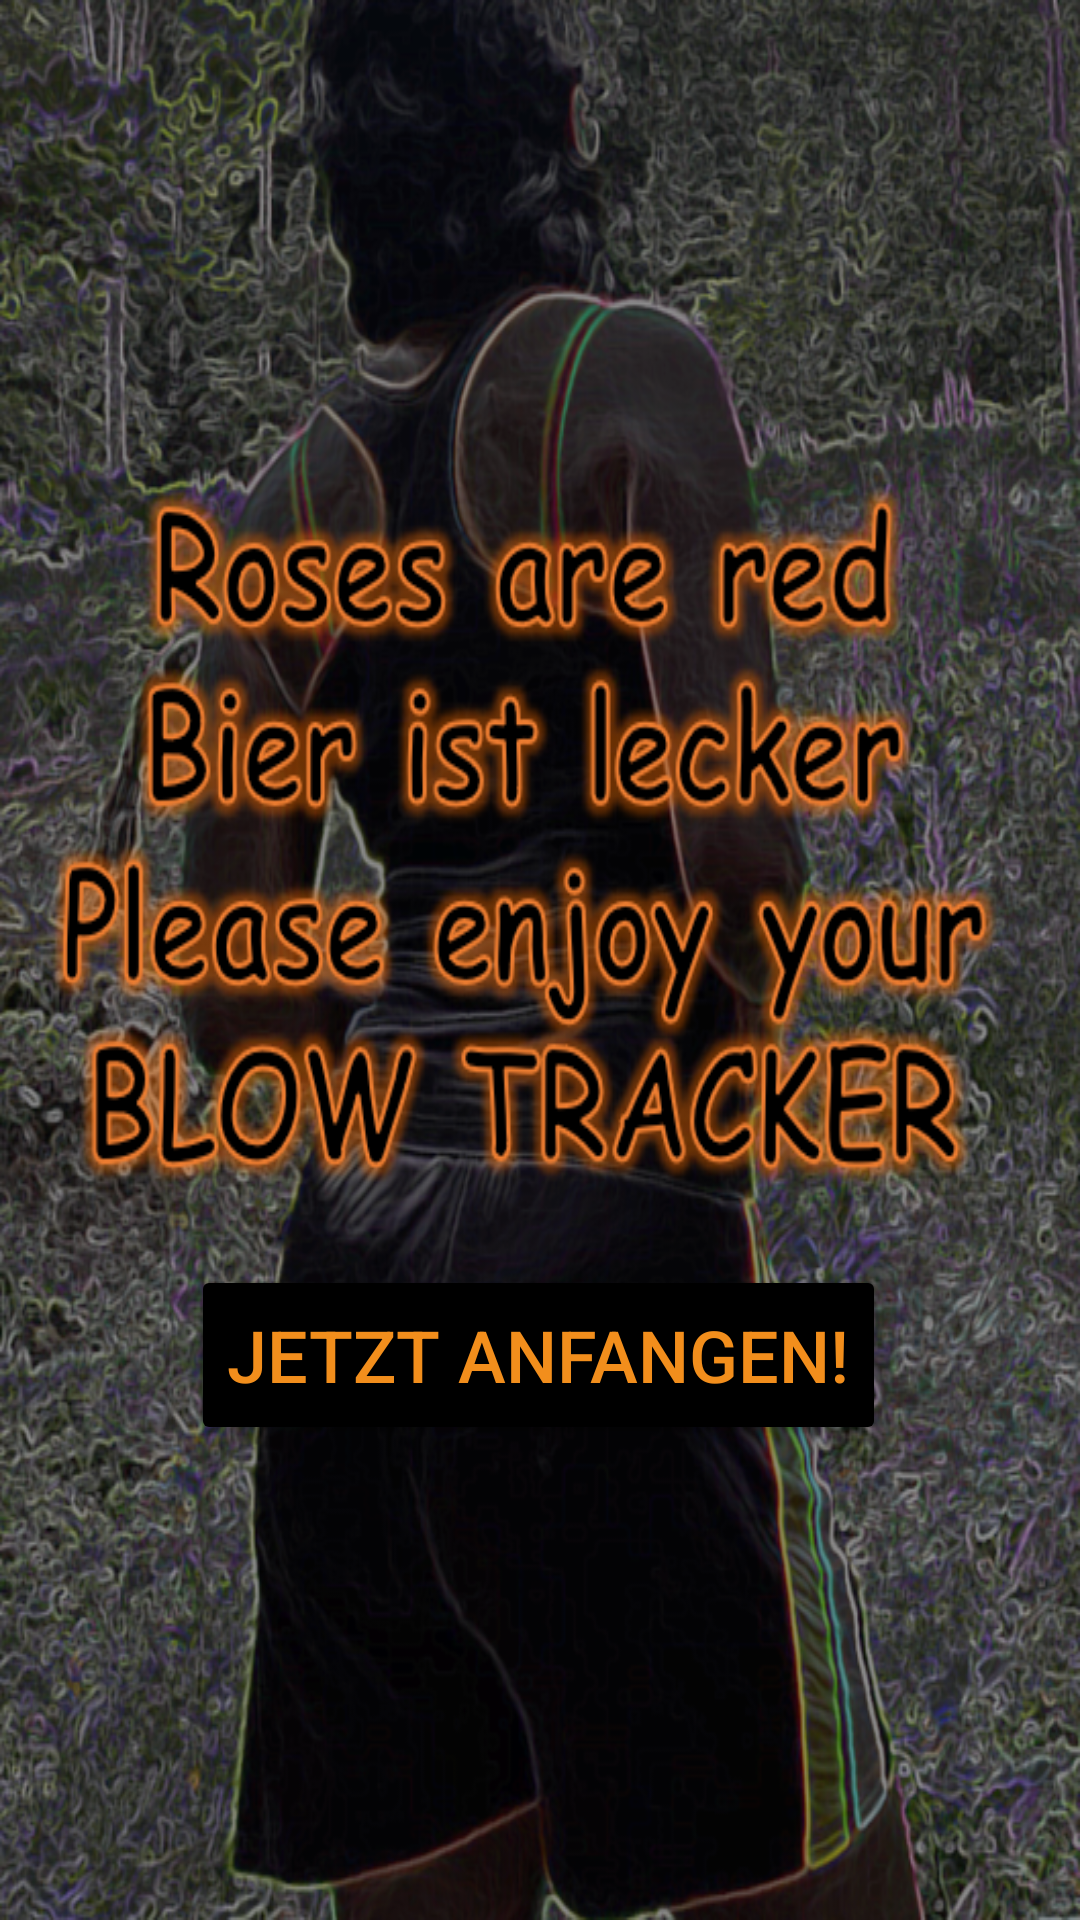

Reconstruct the res/layout file that produces this screen, plus the resources it refers to.
<!-- AndroidManifest.xml: application theme Theme.Tracker2 -->
<!-- res/layout/activity_launcher.xml -->
<?xml version="1.0" encoding="utf-8"?>
<androidx.constraintlayout.widget.ConstraintLayout xmlns:android="http://schemas.android.com/apk/res/android"
    xmlns:app="http://schemas.android.com/apk/res-auto"
    xmlns:tools="http://schemas.android.com/tools"
    android:layout_width="match_parent"
    android:layout_height="match_parent"
    tools:context=".Launcher"
    android:orientation="horizontal"
    android:background="@drawable/launcher_bg">

    <Button
        android:id="@+id/startButton"
        android:layout_width="wrap_content"
        android:layout_height="60dp"
        android:backgroundTint="@color/black"
        android:onClick="startMapsActivity"
        android:text="@string/startButtonText"
        android:textColor="@color/bier"
        android:textSize="24sp"
        app:layout_constraintBottom_toBottomOf="parent"
        app:layout_constraintEnd_toEndOf="parent"
        app:layout_constraintHorizontal_bias="0.496"
        app:layout_constraintStart_toStartOf="parent"
        app:layout_constraintTop_toTopOf="parent"
        app:layout_constraintVertical_bias="0.727" />


</androidx.constraintlayout.widget.ConstraintLayout>
<!-- resources referenced by this layout -->
<resources>
  <color name="bier">#F28E1C</color>
  <color name="black">#FF000000</color>
  <!-- drawable launcher_bg: png bitmap (drawable-v24, 767447 bytes) -->
  <string name="startButtonText">Jetzt anfangen!</string>
  <style name="Theme.Tracker2" parent="Theme.MaterialComponents.DayNight.DarkActionBar">
          
          <item name="colorPrimary">@color/black</item>
          <item name="colorPrimaryVariant">@color/black</item>
          <item name="colorOnPrimary">@color/black</item>
          
          <item name="colorSecondary">@color/black</item>
          <item name="colorSecondaryVariant">@color/black</item>
          <item name="colorOnSecondary">@color/black</item>
          
          <item name="android:statusBarColor" tools:targetApi="l">?attr/colorPrimaryVariant</item>
          
      </style>
</resources>
